Run: headless pygame with SDL's dummy video driver; simulated clock (each Clock.tick advances the game by its frame time, no real sleeping); random seed 0; keys injected as events and as key.get_pressed() state; mouse plan: one left click at the window centre at the start of phase 2, then a move to the lower-right quarter at the start of phase 3.
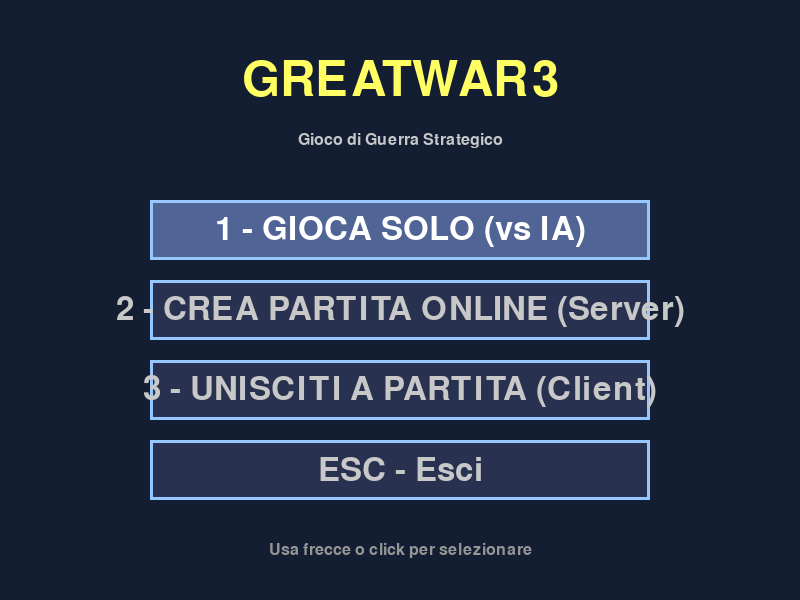
Frame 1 of 2 · flips 1–60 · no input
Frame 2 of 2 · flips 61–180 · clicked the window centre · tapped SPACE, RETURN · held RIGHT (→), D (game ended) · screen unchanged from frame 1, image omitted

The pygame program that drew these frames:

"""
MENU PRINCIPALE - Scegli modalità di gioco
"""

import pygame
import sys

def show_main_menu():
    """Mostra menu e ritorna scelta"""
    pygame.init()
    screen = pygame.display.set_mode((800, 600))
    pygame.display.set_caption("GreatWar3 - Menu")
    clock = pygame.time.Clock()
    
    font_title = pygame.font.Font(None, 72)
    font_menu = pygame.font.Font(None, 48)
    font_small = pygame.font.Font(None, 24)
    
    # Opzioni
    options = [
        {"text": "1 - GIOCA SOLO (vs IA)", "mode": "singleplayer"},
        {"text": "2 - CREA PARTITA ONLINE (Server)", "mode": "server"},
        {"text": "3 - UNISCITI A PARTITA (Client)", "mode": "client"},
        {"text": "ESC - Esci", "mode": "quit"}
    ]
    
    selected = 0
    
    while True:
        for event in pygame.event.get():
            if event.type == pygame.QUIT:
                return "quit"
            
            elif event.type == pygame.KEYDOWN:
                if event.key == pygame.K_ESCAPE:
                    return "quit"
                elif event.key == pygame.K_1:
                    return "singleplayer"
                elif event.key == pygame.K_2:
                    return "server"
                elif event.key == pygame.K_3:
                    return "client"
                elif event.key == pygame.K_UP:
                    selected = (selected - 1) % len(options)
                elif event.key == pygame.K_DOWN:
                    selected = (selected + 1) % len(options)
                elif event.key == pygame.K_RETURN:
                    return options[selected]["mode"]
            
            elif event.type == pygame.MOUSEBUTTONDOWN:
                mouse_pos = pygame.mouse.get_pos()
                # Check click su opzioni
                for i, opt in enumerate(options):
                    y = 200 + i * 80
                    rect = pygame.Rect(150, y, 500, 60)
                    if rect.collidepoint(mouse_pos):
                        return opt["mode"]
        
        # Disegna
        screen.fill((20, 30, 50))
        
        # Titolo
        title = font_title.render("GREATWAR3", True, (255, 255, 100))
        title_rect = title.get_rect(center=(400, 80))
        screen.blit(title, title_rect)
        
        subtitle = font_small.render("Gioco di Guerra Strategico", True, (200, 200, 200))
        subtitle_rect = subtitle.get_rect(center=(400, 140))
        screen.blit(subtitle, subtitle_rect)
        
        # Opzioni
        mouse_pos = pygame.mouse.get_pos()
        for i, opt in enumerate(options):
            y = 200 + i * 80
            rect = pygame.Rect(150, y, 500, 60)
            
            # Check hover
            is_hover = rect.collidepoint(mouse_pos) or i == selected
            
            # Sfondo
            if is_hover:
                pygame.draw.rect(screen, (80, 100, 150), rect)
            else:
                pygame.draw.rect(screen, (40, 50, 80), rect)
            
            pygame.draw.rect(screen, (150, 200, 255), rect, 3)
            
            # Testo
            color = (255, 255, 255) if is_hover else (200, 200, 200)
            text = font_menu.render(opt["text"], True, color)
            text_rect = text.get_rect(center=rect.center)
            screen.blit(text, text_rect)
        
        # Footer
        footer = font_small.render("Usa frecce o click per selezionare", True, (150, 150, 150))
        footer_rect = footer.get_rect(center=(400, 550))
        screen.blit(footer, footer_rect)
        
        pygame.display.flip()
        clock.tick(60)


if __name__ == "__main__":
    mode = show_main_menu()
    print(f"Modalita selezionata: {mode}")
    pygame.quit()
